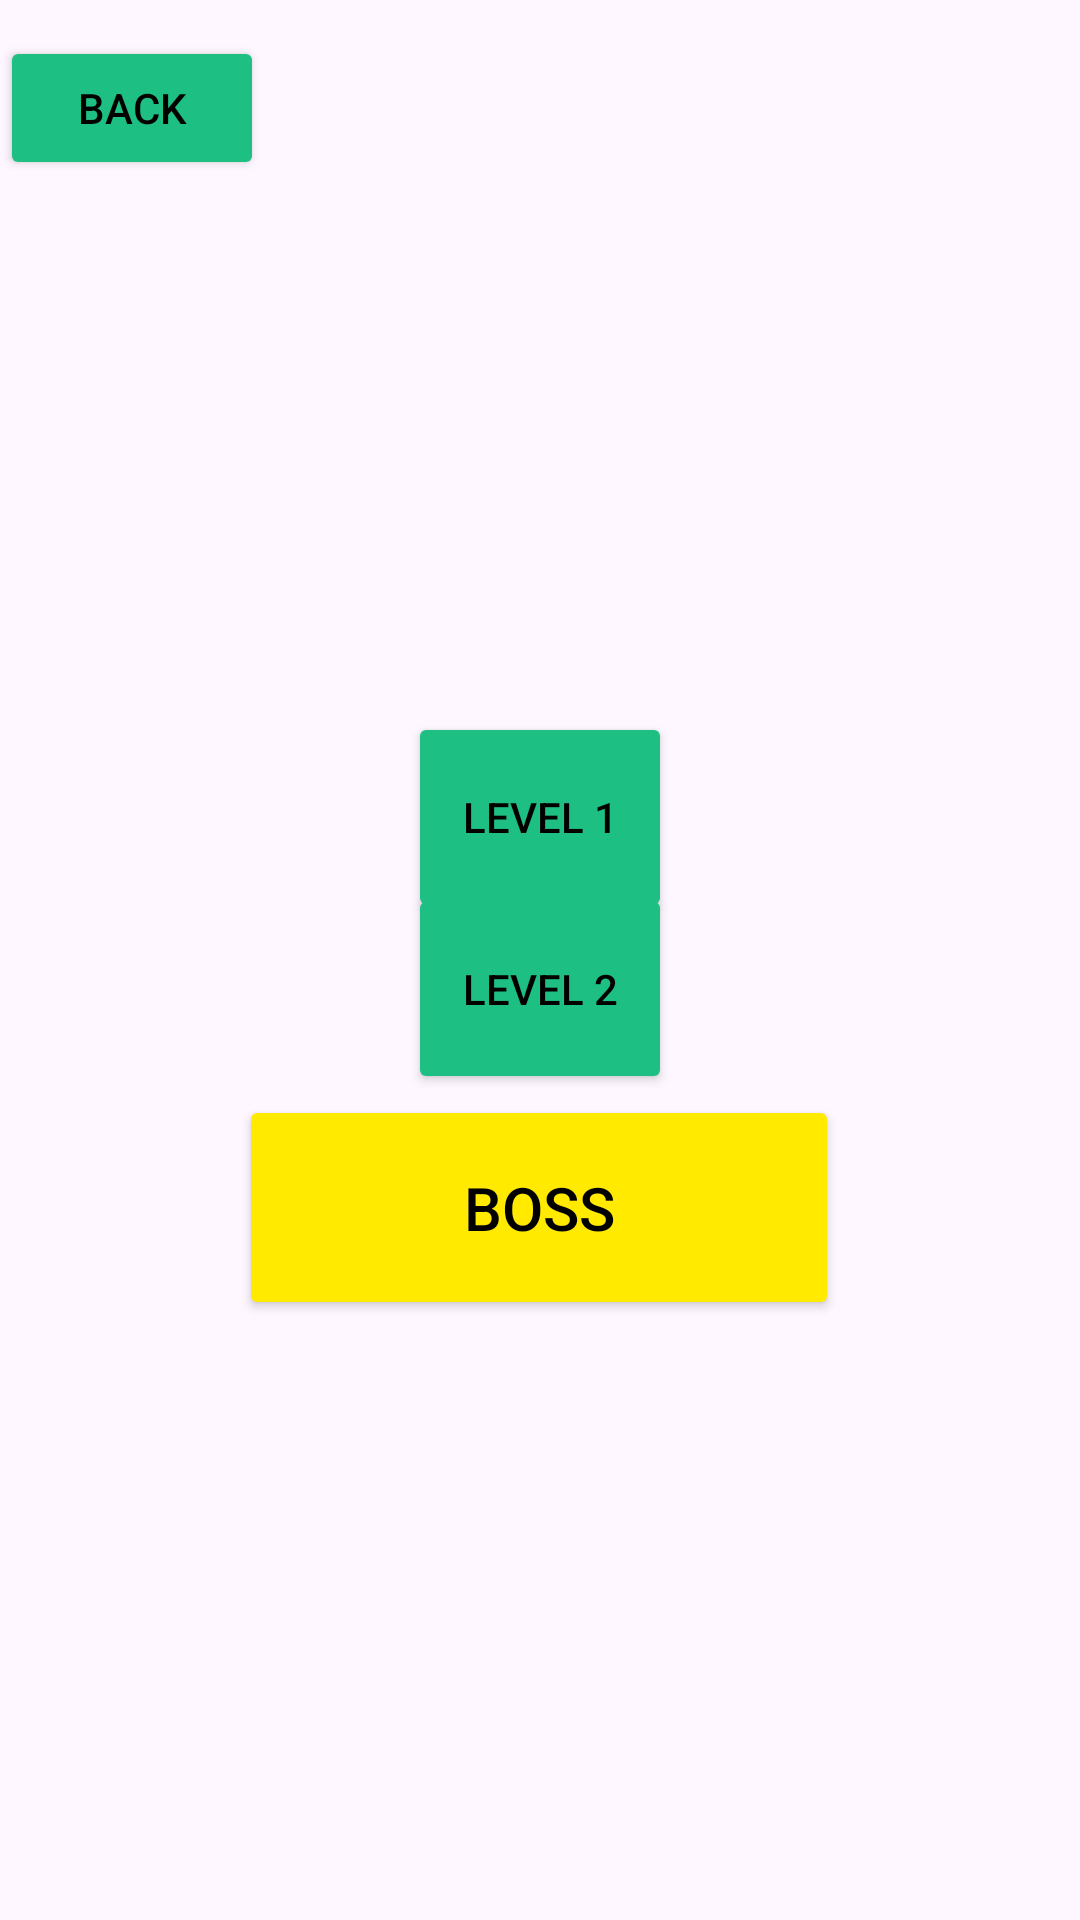

Reconstruct the res/layout file that produces this screen, plus the resources it refers to.
<!-- AndroidManifest.xml: application theme Theme.PnP2_NewProject -->
<!-- res/layout/quest_screen.xml -->
<?xml version="1.0" encoding="utf-8"?>
<androidx.constraintlayout.widget.ConstraintLayout xmlns:android="http://schemas.android.com/apk/res/android"
    xmlns:app="http://schemas.android.com/apk/res-auto"
    xmlns:tools="http://schemas.android.com/tools"
    android:id="@+id/main"
    android:layout_width="match_parent"
    android:layout_height="match_parent"
    android:textAlignment="center"
    tools:context=".QuestScreen">

    <TextView
        android:id="@+id/questScreen"
        android:layout_width="wrap_content"
        android:layout_height="wrap_content"
        android:textSize="25sp"
        app:layout_constraintBottom_toBottomOf="parent"
        app:layout_constraintEnd_toEndOf="parent"
        app:layout_constraintHorizontal_bias="0.497"
        app:layout_constraintStart_toStartOf="parent"
        app:layout_constraintTop_toTopOf="parent"
        app:layout_constraintVertical_bias="0.022" />

    <Button
        android:id="@+id/backBtn"
        android:layout_width="wrap_content"
        android:layout_height="wrap_content"
        android:layout_marginTop="12dp"
        android:backgroundTint="@color/logo_green"
        android:text="Back"
        android:textColor="@color/black"
        app:layout_constraintStart_toStartOf="parent"
        app:layout_constraintTop_toTopOf="parent" />

    <Button
        android:id="@+id/lvl01Btn"
        android:layout_width="wrap_content"
        android:layout_height="70dp"
        android:layout_marginTop="250dp"
        android:backgroundTint="@color/logo_green"
        android:text="Level 1"
        android:textColor="@color/black"
        app:layout_constraintBottom_toTopOf="@+id/lvl02Btn"
        app:layout_constraintEnd_toEndOf="parent"
        app:layout_constraintStart_toStartOf="parent"
        app:layout_constraintTop_toTopOf="parent" />

    <Button
        android:id="@+id/lvl02Btn"
        android:layout_width="wrap_content"
        android:layout_height="70dp"
        android:backgroundTint="@color/logo_green"
        android:text="Level 2"
        android:textColor="@color/black"
        app:layout_constraintBottom_toBottomOf="parent"
        app:layout_constraintEnd_toEndOf="parent"
        app:layout_constraintStart_toStartOf="parent"
        app:layout_constraintTop_toTopOf="parent"
        app:layout_constraintVertical_bias="0.517" />

    <Button
        android:id="@+id/BossBtn"
        android:layout_width="200dp"
        android:layout_height="75dp"
        android:layout_marginBottom="200dp"
        android:backgroundTint="@color/logo_yellow"
        android:text="Boss"
        android:textColor="@color/black"
        android:textSize="20sp"
        app:layout_constraintBottom_toBottomOf="parent"
        app:layout_constraintEnd_toEndOf="parent"
        app:layout_constraintHorizontal_bias="0.497"
        app:layout_constraintStart_toStartOf="parent"
        app:layout_constraintTop_toBottomOf="@+id/lvl02Btn" />

</androidx.constraintlayout.widget.ConstraintLayout>
<!-- resources referenced by this layout -->
<resources>
  <color name="black">#FF000000</color>
  <color name="logo_green">#1DC082</color>
  <color name="logo_yellow">#FFEA00</color>
  <style name="Theme.PnP2_NewProject" parent="Base.Theme.PnP2_NewProject" />
  <style name="Base.Theme.PnP2_NewProject" parent="Theme.Material3.DayNight.NoActionBar">
          
  
      </style>
</resources>
